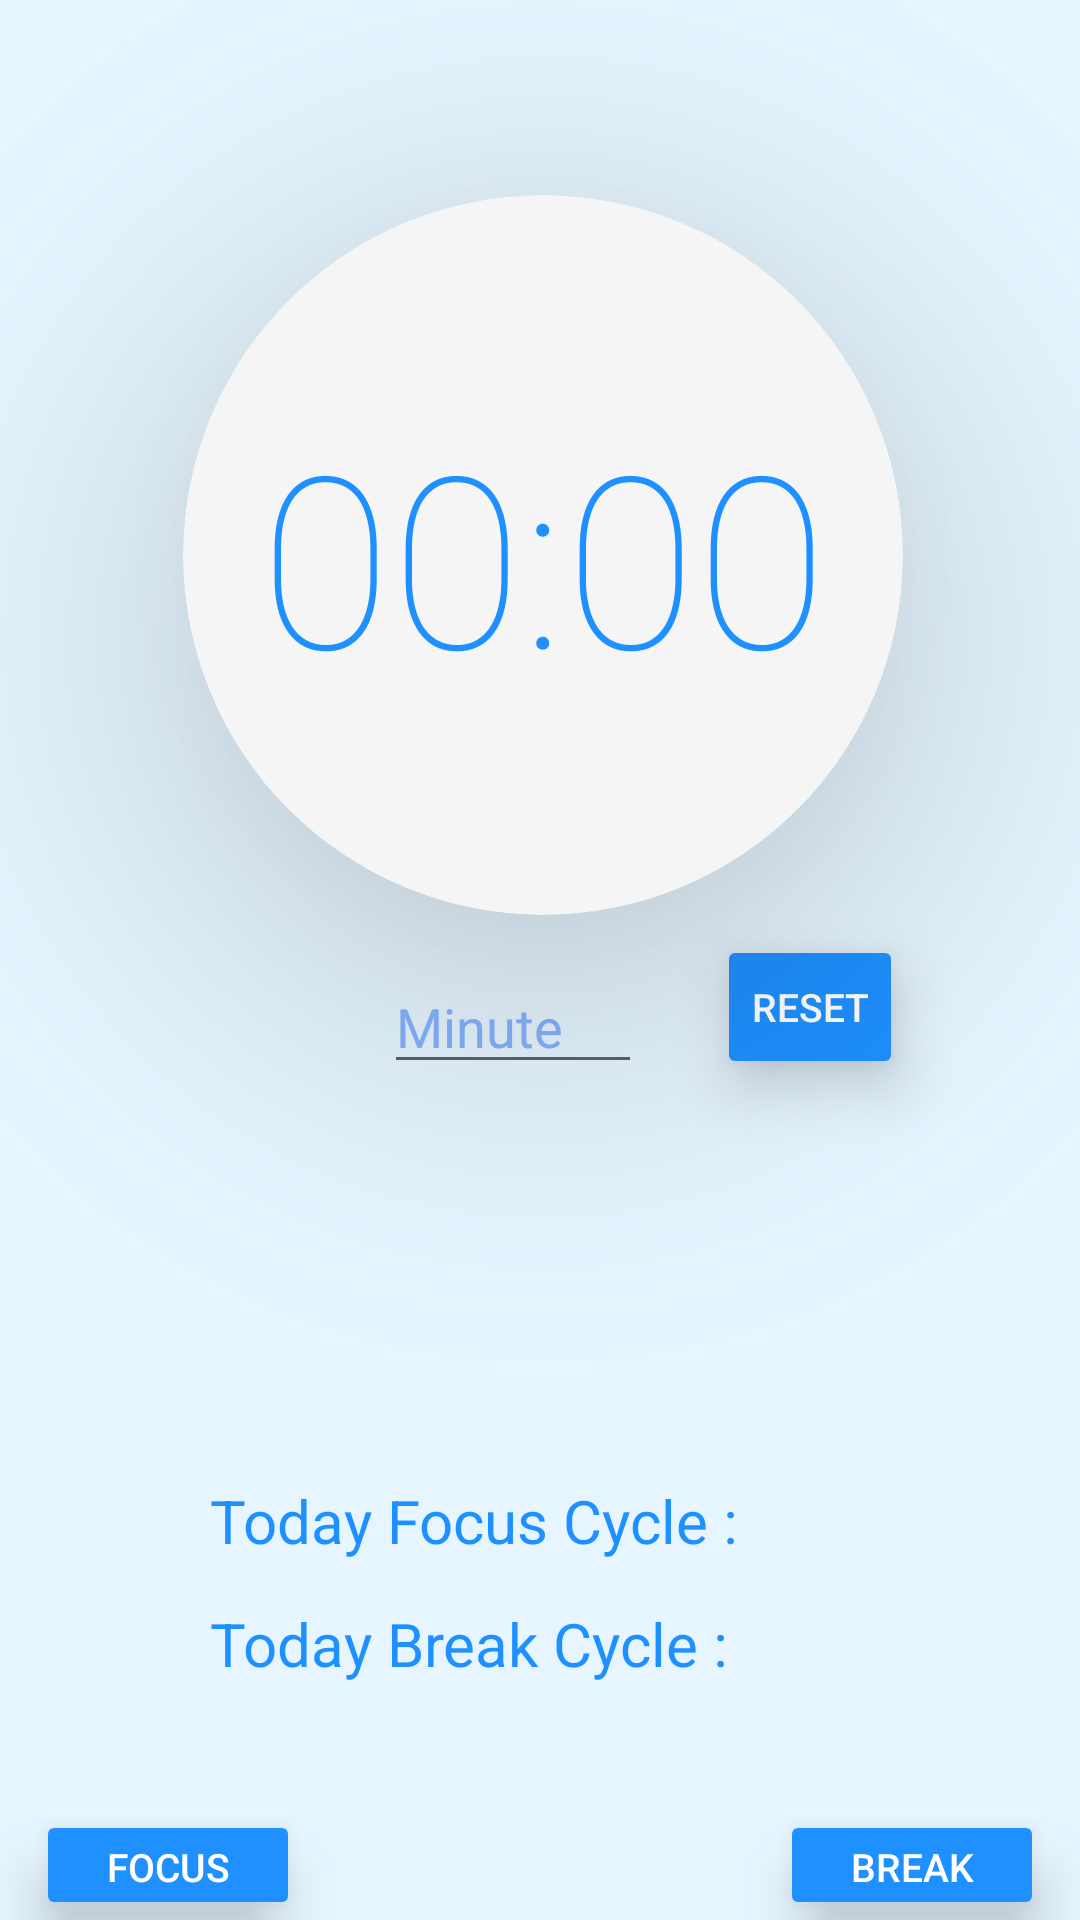

Write the Android layout XML for this screen, with the resource values it uses.
<!-- AndroidManifest.xml: activity theme Theme.Design.Light.NoActionBar -->
<!-- res/layout/activity_main.xml -->
<?xml version="1.0" encoding="utf-8"?>
<RelativeLayout xmlns:android="http://schemas.android.com/apk/res/android"
    xmlns:app="http://schemas.android.com/apk/res-auto"
    xmlns:tools="http://schemas.android.com/tools"
    android:id="@+id/main_layout"
    android:layout_width="match_parent"
    android:layout_height="match_parent"
    android:background="@color/very_light_blue"
    tools:context=".MainActivity">

    <EditText
        android:id="@+id/et_input_min"
        android:layout_width="86dp"
        android:layout_height="wrap_content"
        android:layout_marginStart="1dp"
        android:layout_marginLeft="3dp"
        android:layout_marginTop="320dp"
        android:layout_marginEnd="15dp"
        android:layout_marginRight="15dp"
        android:layout_toStartOf="@+id/bt_reset"
        android:layout_toLeftOf="@+id/bt_reset"
        android:hint="Minute"
        android:inputType="number"
        android:maxLines="1"
        android:textColor="@color/dodger_blue"
        android:textColorHint="@color/focus_color" />

    <androidx.cardview.widget.CardView
        android:layout_width="240dp"
        android:layout_height="240dp"
        android:layout_marginStart="80dp"
        android:layout_marginLeft="2dp"
        android:layout_marginTop="45dp"
        android:layout_weight="1"
        android:elevation="8dp"
        android:layout_centerHorizontal="true"
        android:fitsSystemWindows="true"
        android:translationX="1dp"
        android:translationY="20dp"
        android:translationZ="20dp"
        app:cardBackgroundColor="#F5F5F5 "
        app:cardCornerRadius="180dp"
        app:cardElevation="40dp">

        <TextView
            android:id="@+id/tv_Countdown"
            android:layout_width="match_parent"
            android:layout_height="wrap_content"
            android:layout_centerInParent="true"
            android:layout_gravity="center"
            android:layout_marginLeft="8dp"
            android:layout_marginRight="8dp"
            android:fontFamily="sans-serif-thin"
            android:gravity="center"
            android:inputType="number"
            android:text="00:00"
            android:textAlignment="center"
            android:textColor="@color/dodger_blue"
            android:textSize="80dp" />


    </androidx.cardview.widget.CardView>


    <VideoView
        android:id="@+id/virtual_view"
        android:layout_width="283dp"
        android:layout_height="246dp"
        android:layout_below="@+id/bt_start"
        android:layout_centerHorizontal="true"
        android:layout_marginTop="24dp"
        android:visibility="gone" />

    <Button
        android:id="@+id/bt_start"
        android:layout_width="98dp"
        android:layout_height="98dp"
        android:layout_below="@+id/et_input_min"
        android:layout_centerHorizontal="true"
        android:layout_marginTop="11dp"
        android:background="@drawable/ic_baseline_play_circle_filled_24"
        android:clickable="true"
        android:elevation="10dp"
        android:focusable="true"
        android:padding="10dp"
        android:translationZ="10dp"
        android:backgroundTint="@color/dodger_blue" />


    <Button
        android:id="@+id/bt_reset"
        android:layout_width="wrap_content"
        android:layout_height="wrap_content"
        android:layout_alignTop="@+id/bt_start"
        android:layout_alignParentEnd="true"
        android:layout_alignParentRight="true"
        android:layout_marginStart="10dp"
        android:layout_marginLeft="10dp"
        android:layout_marginTop="-61dp"
        android:layout_marginEnd="59dp"
        android:layout_marginRight="59dp"
        android:layout_toEndOf="@+id/bt_start"
        android:layout_toRightOf="@+id/bt_start"
        android:clickable="true"
        android:elevation="10dp"
        android:padding="10dp"
        android:text="RESET"
        android:textColor="@color/white"
        android:textSize="13dp"
        android:translationZ="10dp"
        app:backgroundTint="@color/dodger_blue"
        app:layout_constraintEnd_toEndOf="parent" />


    <TextView
        android:id="@+id/total_minutes_focused_tv2"
        android:layout_width="wrap_content"
        android:layout_height="wrap_content"
        android:layout_below="@+id/total_minutes_focused_fixed"
        android:layout_marginStart="7dp"
        android:layout_marginLeft="7dp"
        android:layout_marginTop="16dp"
        android:layout_toEndOf="@+id/total_minutes_focused_fixed"
        android:layout_toRightOf="@+id/total_minutes_focused_fixed"
        android:clickable="false"
        android:focusable="true"
        android:maxLines="1"
        android:textColor="@color/dodger_blue"
        android:textSize="20dp" />

    <TextView
        android:id="@+id/focus_cycle_fixed"
        android:layout_width="wrap_content"
        android:layout_height="wrap_content"
        android:layout_below="@+id/bt_start"
        android:layout_alignParentStart="true"
        android:layout_alignParentLeft="true"
        android:layout_marginStart="70dp"
        android:layout_marginLeft="70dp"
        android:layout_marginTop="23dp"
        android:clickable="false"
        android:inputType="number"
        android:maxLines="1"
        android:text="Today Focus Cycle :"
        android:textColor="@color/dodger_blue"
        android:textSize="20dp" />

    <TextView
        android:id="@+id/focus_cycle_tv"
        android:layout_width="wrap_content"
        android:layout_height="wrap_content"
        android:layout_below="@+id/bt_start"
        android:layout_marginLeft="5dp"
        android:layout_marginTop="23dp"
        android:layout_toRightOf="@id/focus_cycle_fixed"
        android:clickable="false"
        android:focusable="true"
        android:maxLines="1"
        android:textColor="@color/dodger_blue"
        android:textSize="20dp" />

    <TextView
        android:id="@+id/break_cycle_fixed"
        android:layout_width="wrap_content"
        android:layout_height="wrap_content"
        android:layout_below="@+id/focus_cycle_fixed"
        android:layout_alignParentStart="true"
        android:layout_alignParentLeft="true"
        android:layout_marginStart="70dp"
        android:layout_marginLeft="70dp"
        android:layout_marginTop="14dp"
        android:clickable="false"
        android:inputType="number"
        android:maxLines="1"
        android:text="Today Break Cycle :"
        android:textColor="@color/dodger_blue"
        android:textSize="20dp" />

    <TextView
        android:id="@+id/break_cycle_tv"
        android:layout_width="wrap_content"
        android:layout_height="wrap_content"
        android:layout_below="@+id/focus_cycle_fixed"
        android:layout_marginStart="5dp"
        android:layout_marginLeft="5dp"
        android:layout_marginTop="14dp"
        android:layout_toEndOf="@+id/break_cycle_fixed"
        android:layout_toRightOf="@+id/break_cycle_fixed"
        android:clickable="false"
        android:focusable="true"
        android:maxLines="1"
        android:textColor="@color/dodger_blue"
        android:textSize="20dp" />

    <Button
        android:id="@+id/focus_btn"
        android:layout_width="wrap_content"
        android:layout_height="wrap_content"
        android:layout_below="@+id/break_cycle_fixed"
        android:layout_alignParentStart="true"
        android:layout_alignParentLeft="true"
        android:layout_marginStart="12dp"
        android:layout_marginLeft="12dp"
        android:layout_marginTop="42dp"
        android:clickable="true"
        android:elevation="10dp"
        android:padding="10dp"
        android:text="Focus"
        android:textColor="@color/white"
        android:textSize="13dp"
        android:translationZ="10dp"
        app:backgroundTint="@color/dodger_blue" />

    <Button
        android:id="@+id/break_btn"
        android:layout_width="wrap_content"
        android:layout_height="wrap_content"
        android:layout_below="@+id/break_cycle_fixed"
        android:layout_alignParentEnd="true"
        android:layout_alignParentRight="true"
        android:layout_marginTop="42dp"
        android:layout_marginEnd="12dp"
        android:layout_marginRight="12dp"
        android:clickable="true"
        android:elevation="10dp"
        android:padding="10dp"
        android:text="Break"
        android:textColor="@color/white"
        android:textSize="13dp"
        android:translationZ="10dp"
        app:backgroundTint="@color/dodger_blue" />


</RelativeLayout>
<!-- resources referenced by this layout -->
<resources>
  <color name="dodger_blue">#1e90ff</color>
  <color name="focus_color">#85B2FF</color>
  <color name="very_light_blue">#e6f5ff</color>
  <color name="white">#FFFFFFFF</color>
</resources>
